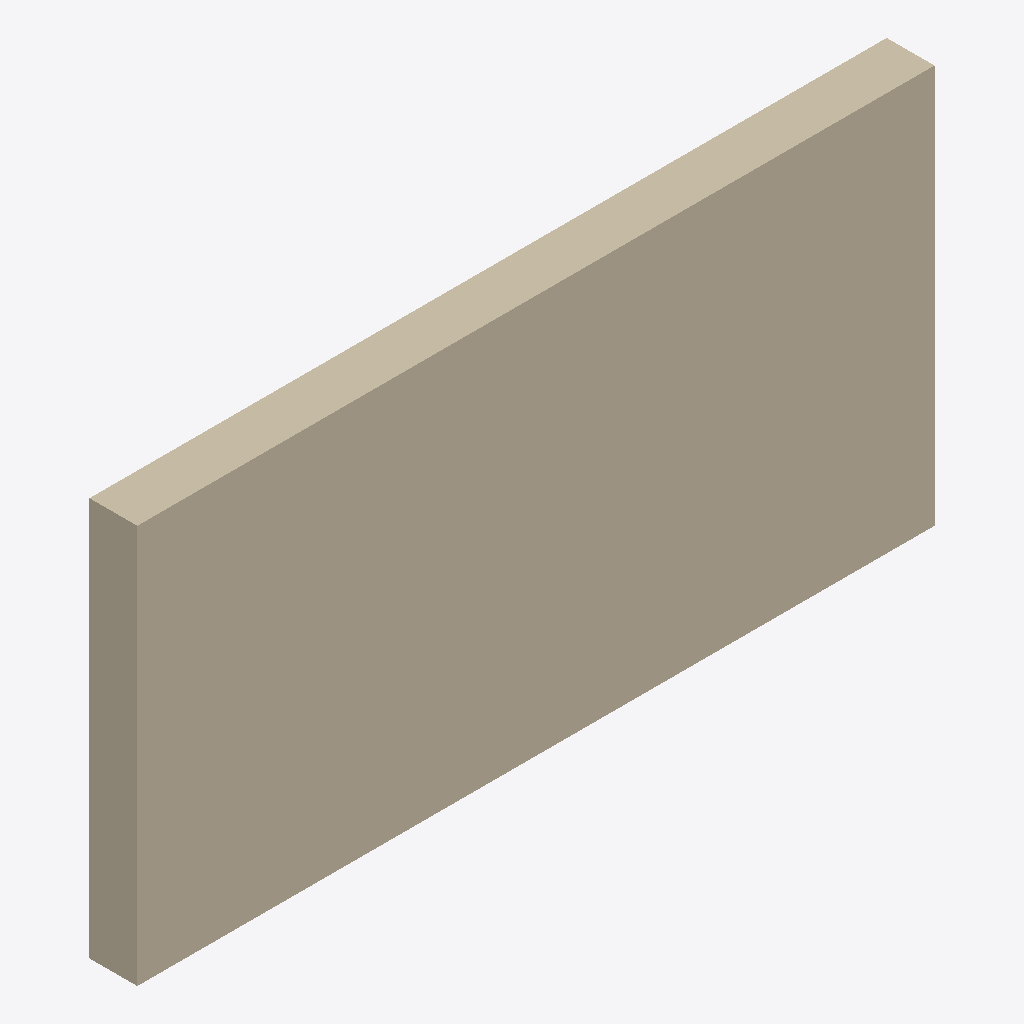
Isometric view of an IFC building model (IFC-SPF (STEP), schema IFC4, length unit unknown), seen from the south-west, elements coloured by IFC class: 1 wall (beige).
Extent 5.0 m × 0.3 m × 2.5 m (x, y, z). Elements (1): 1 IfcWall.

HEADER;
FILE_DESCRIPTION((''),'2;1');
FILE_NAME('full_wall','',(''),(''),'','','');
FILE_SCHEMA(('IFC4'));
ENDSEC;
DATA;
#5=IFCBUILDINGSTOREY('0GUIDstorey000000000005',$,'Level 1',$,$,$,$,$,$,$);
#20=IFCWALL('0GUIDwall0000000000020',$,'W-FULL',$,$,#15,#78,$,$);
ENDSEC;
